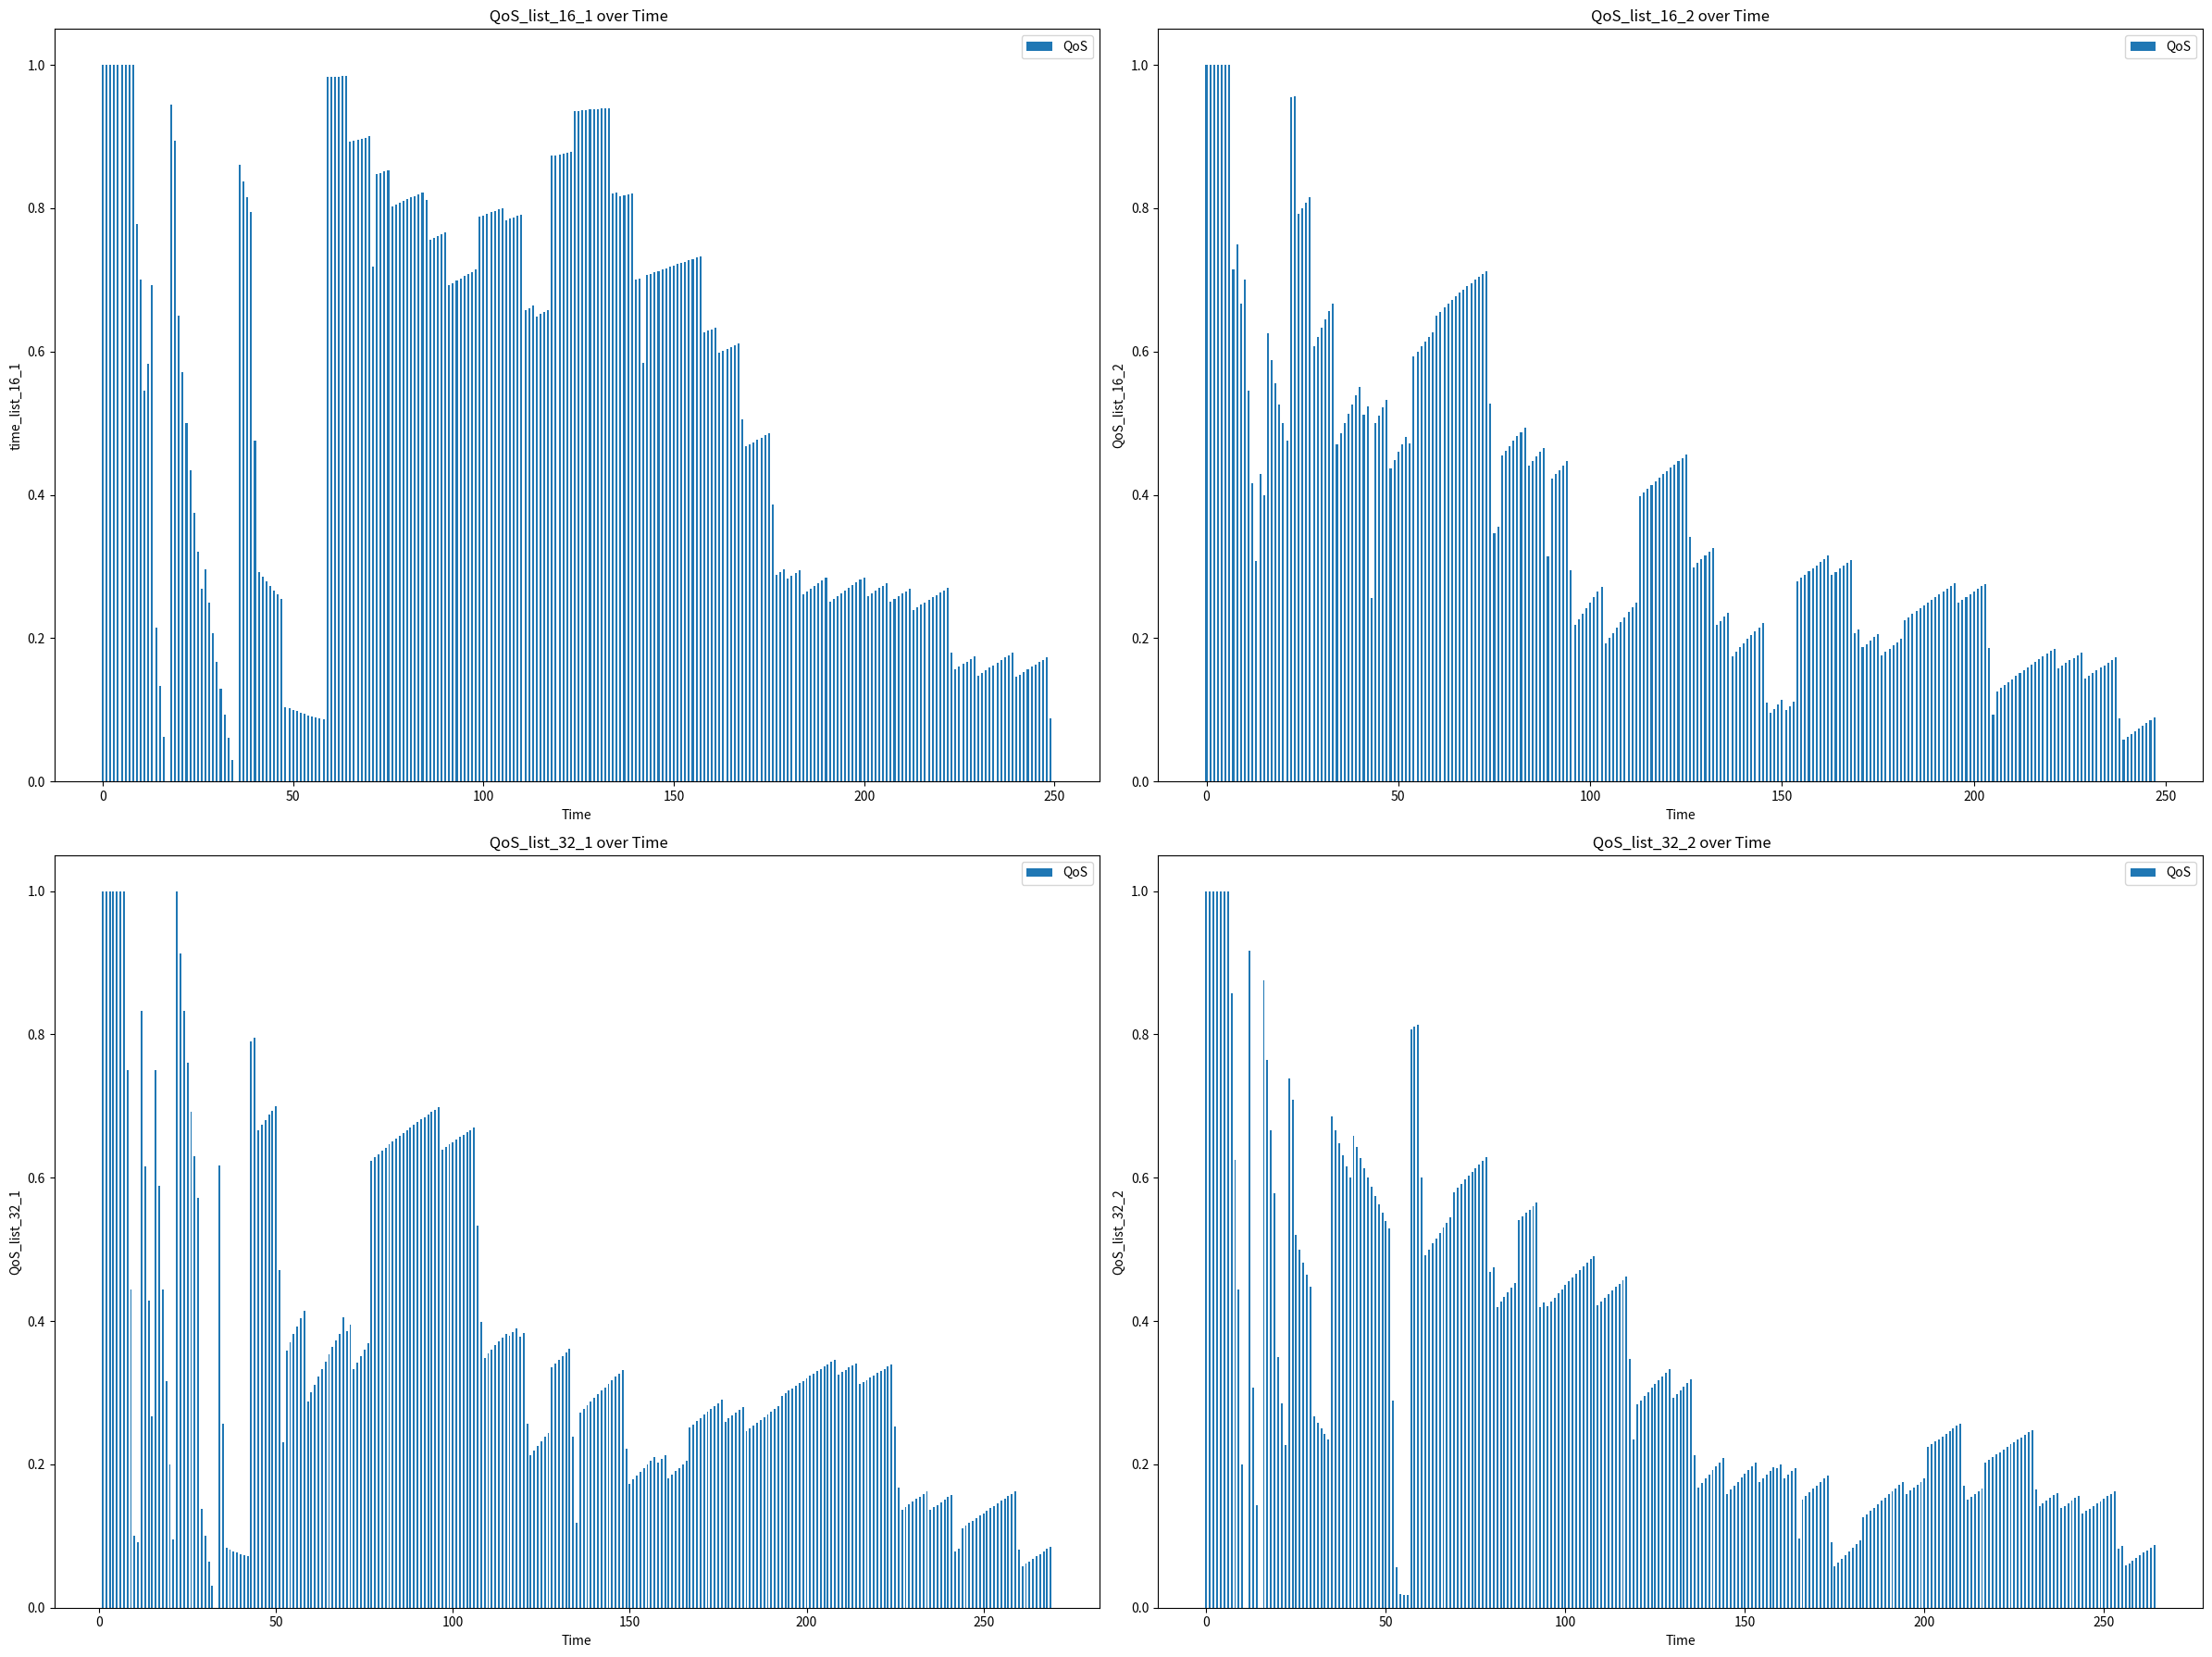

Python code for this plot:
import copy
import random
import matplotlib.pyplot as plt
import numpy as np
import pandas as pd


# llf for Aperiodic independent task on uniprocessor:
class Task:
    tasks = {}

    def __init__(self, id, release_time, execution_time, deadline, utilization, priority, predecessors):
        self.id = id
        self.release_time = release_time
        self.execution_time = execution_time
        self.deadline = deadline
        self.remaining_execution_time = execution_time
        self.utilization = utilization
        self.priority = priority
        self.predecessors = []
        Task.tasks[id] = self
        self.successors = []
        self.core = None



    @staticmethod
    def get_task(id):
        return Task.tasks[id]

    def add_successor(self, successor):
        self.successors.append(successor)


def uunifast(num_tasks, total_utilization):
    utilizations = []
    sumU = total_utilization
    for i in range(1, num_tasks):
        nextSumU = sumU * (1 - random.random() ** (1.0 / (num_tasks - i)))
        utilizations.append(sumU - nextSumU)
        sumU = nextSumU
    utilizations.append(sumU)
    return utilizations


def generate_non_periodic_tasks(num_tasks, total_utilization):
    utilizations = uunifast(num_tasks, total_utilization)
    tasks = []
    for i, util in enumerate(utilizations):
        execution_time = random.uniform(1, 10)
        deadline = execution_time + random.uniform(5, 15)

        # Ensure that release time is always less than deadline
        max_release_time = deadline - execution_time
        release_time = random.uniform(0, max_release_time) if max_release_time > 0 else 0

        tasks.append(Task(i + 1, int(release_time), int(execution_time), int(deadline), util, 0, []))

    # Sort tasks by deadlines for priority assignment (Deadline Monotonic)
    tasks.sort(key=lambda x: x.deadline)
    for i, task in enumerate(tasks):
        # Lower number means higher priority
        tasks[i].priority = i + 1
    return add_precedence(tasks)


def add_precedence(tasks):
    num_tasks = len(tasks)
    for i in range(1, num_tasks):
        num_predecessors = random.randint(0, i)
        if num_predecessors > 0:
            predecessors1 = random.sample(range(i), num_predecessors)
            for pred_index in predecessors1:
                predecessor_task = tasks[pred_index]
                tasks[i].predecessors.append(predecessor_task)
                predecessor_task.add_successor(tasks[i])
    return tasks


def calculate_mobility(tasks):
    for task in tasks:
        task.mobility = len(task.successors)
    tasks.sort(key=lambda t: t.mobility, reverse=True)

def assign_tasks_to_cores(tasks, num_cores=16):
    calculate_mobility(tasks)
    cores = [[] for _ in range(num_cores)]
    for i, task in enumerate(tasks):
        core_index = i % num_cores
        task.core = core_index
        cores[core_index].append(task)
    return cores


def least_laxity_first(cores):
    current_time = 0
    QoS_list = []
    jitter_list = []
    time_list = []
    schedulable = True
    while any(task.remaining_execution_time > 0 for core in cores for task in core):
        available_tasks = []
        for core in cores:
            for task in core:
                if task.release_time <= current_time and task.remaining_execution_time > 0:
                    if all(pred.remaining_execution_time == 0 for pred in task.predecessors):
                        available_tasks.append(task)

        if not available_tasks:
            current_time += 1
            continue  # No tasks available, move to next time step

        laxities = {task: task.deadline - current_time - task.remaining_execution_time for task in available_tasks}
        min_laxity_task = min(laxities, key=laxities.get)
        QoS = 1

        for slack in laxities.values():
            if slack < 0:
                schedulable = False
                QoS += slack / current_time
                QoS = QoS % 1



        print(f"Executing Task {min_laxity_task.id} on Core {min_laxity_task.core} at time {current_time}")
        min_laxity_task.remaining_execution_time -= 1

        QoS_list.append(QoS)
        time_list.append(current_time)

        current_time += 1

    return QoS_list, time_list, schedulable


def scheduability_plot():
    num_tasks = 4
    total_utilization = 0.25
    tasks = generate_non_periodic_tasks(num_tasks, total_utilization)
    for ta in tasks:
        print(ta.id, ta.execution_time, ta.deadline, ta.release_time)
        for p in ta.predecessors:
            print(p.id)
    cores1 = assign_tasks_to_cores(tasks, 16)
    _, _, schuable1 = least_laxity_first(cores1)
    if schuable1:
        print("yes")
    # schedulable_counter1 = 0
    # schedulable_counter2 = 0
    # schedulable_counter3 = 0

    # schedulable_counter4 = 0
    # for i in range(0, 100):
    #     num_tasks = 4
    #     total_utilization = 0.25
    #     tasks = generate_non_periodic_tasks(num_tasks, total_utilization)
    #     cores1 = assign_tasks_to_cores(tasks, 16)
    #     _, _, schuable1 = least_laxity_first(cores1)
    #     if schuable1:
    #         schedulable_counter1 += 1
    #     total_utilization = 0.5
    #     tasks2 = generate_non_periodic_tasks(num_tasks, total_utilization)
    #     cores = assign_tasks_to_cores(tasks2, 16)
    #     _, _, schuable2 = least_laxity_first(cores)
    #     if schuable2:
    #         schedulable_counter2 += 1
    #     total_utilization = 0.3
    #     tasks2 = generate_non_periodic_tasks(num_tasks, total_utilization)
    #     cores = assign_tasks_to_cores(tasks2, 32)
    #     _, _, schuable3 = least_laxity_first(cores)
    #     if schuable3:
    #         schedulable_counter3 += 1
    #     total_utilization = 0.7
    #     tasks2 = generate_non_periodic_tasks(num_tasks, total_utilization)
    #     cores = assign_tasks_to_cores(tasks2, 32)
    #     _, _, schuable4 = least_laxity_first(cores)
    #     if schuable4:
    #         schedulable_counter4 += 1
    #
    # scheduales = [schedulable_counter1, schedulable_counter4, schedulable_counter3, schedulable_counter4]
    # print(scheduales)
    # plt.figure(figsize=(24, 18))
    # plt.bar(np.arange(4), scheduales, width=0.5)
    # plt.xlabel('system types')
    # plt.ylabel('number of tasks')
    # plt.title('number of schedulable task sets over 100')
    # plt.legend()
    #
    # plt.tight_layout()
    # plt.show()


if __name__ == '__main__':
    num_tasks = 50
    total_utilization = 0.25
    tasks = generate_non_periodic_tasks(num_tasks, total_utilization)
    cores1 = assign_tasks_to_cores(tasks, 16)
    QoS_list_16_1, time_list_16_1, _ = least_laxity_first(cores1)

    total_utilization = 0.5
    tasks2 = generate_non_periodic_tasks(num_tasks, total_utilization)
    cores = assign_tasks_to_cores(tasks2, 16)
    QoS_list_16_2, time_list_16_2, _ = least_laxity_first(cores)

    total_utilization = 0.3
    tasks2 = generate_non_periodic_tasks(num_tasks, total_utilization)
    cores = assign_tasks_to_cores(tasks2, 32)
    QoS_list_32_1, time_list_32_1, _ = least_laxity_first(cores)

    total_utilization = 0.7
    tasks2 = generate_non_periodic_tasks(num_tasks, total_utilization)
    cores = assign_tasks_to_cores(tasks2, 32)
    QoS_list_32_2, time_list_32_2, _ = least_laxity_first(cores)

    plt.figure(figsize=(24, 18))
    plt.subplot(2, 2, 1)
    plt.bar(time_list_16_1, QoS_list_16_1, width=0.5, label='QoS')
    plt.xlabel('Time')
    plt.ylabel('time_list_16_1')
    plt.title(' QoS_list_16_1 over Time')
    plt.legend()
    plt.subplot(2, 2, 2)
    plt.bar(time_list_16_2, QoS_list_16_2, width=0.5, label='QoS')
    plt.xlabel('Time')
    plt.ylabel('QoS_list_16_2')
    plt.title('QoS_list_16_2 over Time')
    plt.legend()

    plt.subplot(2, 2, 3)
    plt.bar(time_list_32_1, QoS_list_32_1, width=0.5, label='QoS')
    plt.xlabel('Time')
    plt.ylabel('QoS_list_32_1')
    plt.title(' QoS_list_32_1 over Time')
    plt.legend()

    plt.subplot(2, 2, 4)
    plt.bar(time_list_32_2, QoS_list_32_2, width=0.5, label='QoS')
    plt.xlabel('Time')
    plt.ylabel('QoS_list_32_2')
    plt.title(' QoS_list_32_2 over Time')
    plt.legend()

    plt.tight_layout()
    plt.show()
    scheduability_plot()
